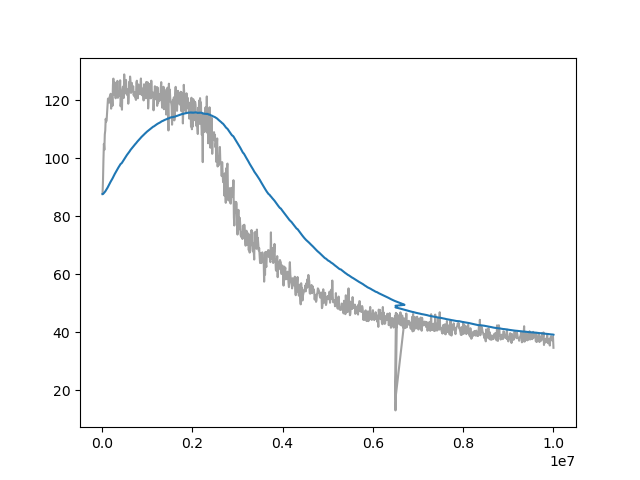

Source data for this figure (header and first rows):
Wall time, Step, Value
1712599697, 10000, 87.63
1712599718, 20000, 92.32
1712599738, 30000, 99.53
1712599759, 40000, 104.9
1712599779, 50000, 102.9
1712599799, 60000, 108.2
1712599820, 70000, 109.6
1712599841, 80000, 113.6
1712599861, 90000, 112.6
1712599881, 100000, 113
1712599902, 110000, 115.6
1712599922, 120000, 117.6
1712599943, 130000, 120.5
1712599963, 140000, 120.5
1712599984, 150000, 120.5
1712600005, 160000, 119.2
1712600025, 170000, 121.3
1712600045, 180000, 121.2
1712600066, 190000, 122.2
1712600086, 200000, 117.1
1712600107, 210000, 120.4
1712600128, 220000, 121.3
1712600150, 230000, 118
1712600170, 240000, 125.2
1712600191, 250000, 127.4
1712600213, 260000, 121.8
1712600234, 270000, 123.1
1712600255, 280000, 126.1
1712600276, 290000, 122.8
1712600297, 300000, 120.7
1712600318, 310000, 124
1712600340, 320000, 122.7
1712600360, 330000, 123.7
1712600381, 340000, 126.7
1712600403, 350000, 120.8
1712600424, 360000, 122.7
1712600446, 370000, 121.5
1712600465, 380000, 123.1
1712600486, 390000, 122.5
1712600507, 400000, 126.9
1712600528, 410000, 117.9
1712600570, 430000, 121.3
1712600590, 440000, 116.7
1712600611, 450000, 123.6
1712600633, 460000, 124.7
1712600654, 470000, 124.6
1712600675, 480000, 120.8
1712600696, 490000, 128.9
1712600717, 500000, 122.4
1712600738, 510000, 122.3
1712600759, 520000, 125
1712600780, 530000, 127.0
1712600801, 540000, 122.5
1712600822, 550000, 123.8
1712600843, 560000, 121.7
1712600864, 570000, 122.8
1712600885, 580000, 118.8
1712600906, 590000, 121
1712600927, 600000, 126.3
1712600948, 610000, 124.3
... 940 more rows
